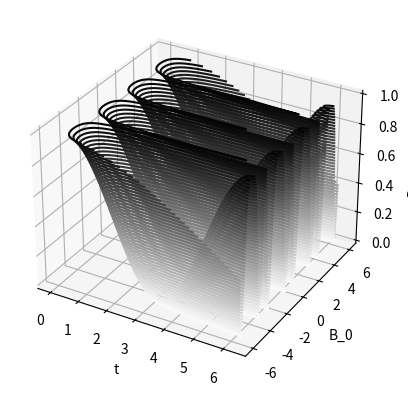

This chart was generated by the following Python code:

import numpy as np
import matplotlib.pyplot as plt
from mpl_toolkits import mplot3d

def f(B_0, t):
    gamma = 1;
    omega = 1;
    mu = B_0 * gamma * 0.5 / omega;
    probability = np.cos(mu * np.sin(omega * t))**2;
    return probability;

t = np.linspace(0, 6.28, 100) # since omega is one, this is essentially the radians of sin. we want this to go full range, so from t = 0 to t = 2pi
B_0 = np.linspace(-6, 6, 100) # since np.cos is even (and especially np.cos**2) we dont need negative range, unless we want to verify

X, Y = np.meshgrid(t, B_0)
Z = f(X, Y)

fig = plt.figure()
ax = plt.axes(projection='3d')
ax.contour3D(X, Y, Z, 50, cmap='binary')
ax.set_xlabel('t')
ax.set_ylabel('B_0')
ax.set_zlabel('Probability');

plt.show();
